Run: headless pygame with SDL's dummy video driver; simulated clock (each Clock.tick advances the game by its frame time, no real sleeping); random seed 0; keys injected as events and as key.get_pressed() state; no mouse input.
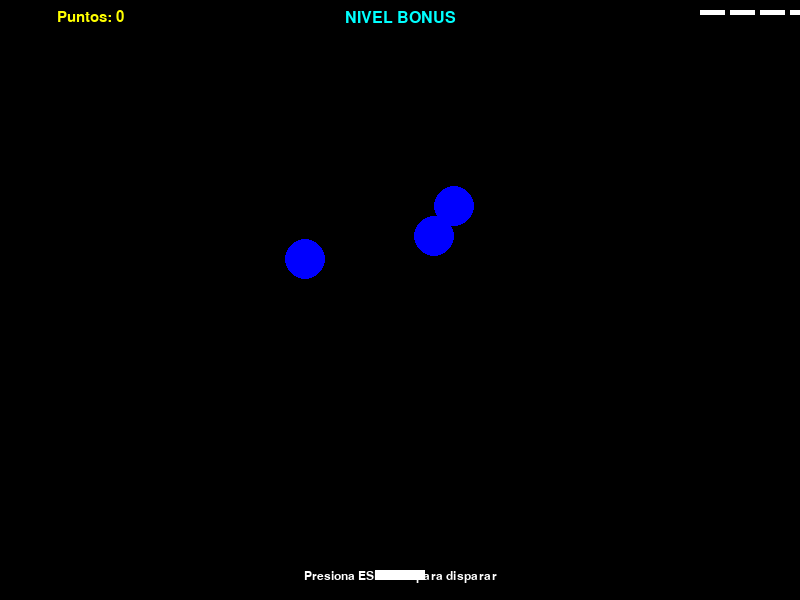
Frame 1 of 4 · flips 1–60 · no input
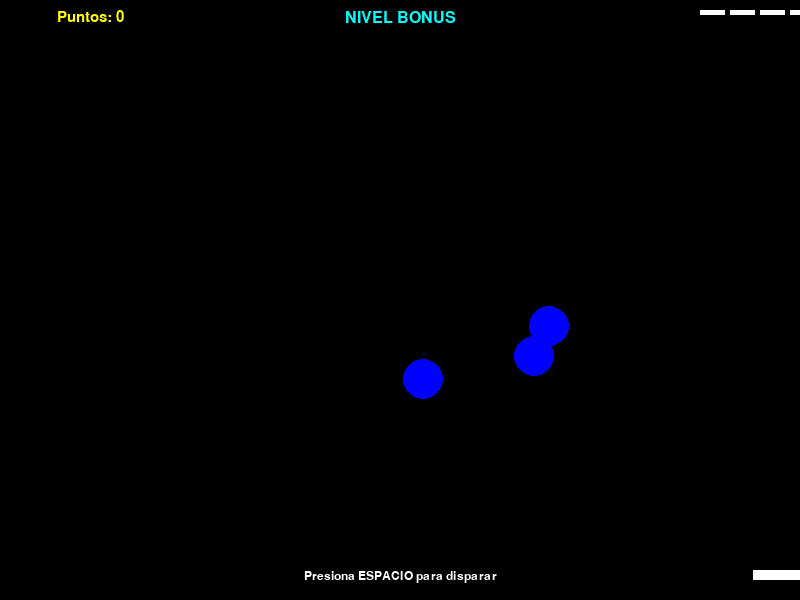
Frame 2 of 4 · flips 61–180 · tapped SPACE, RETURN · held RIGHT (→), D
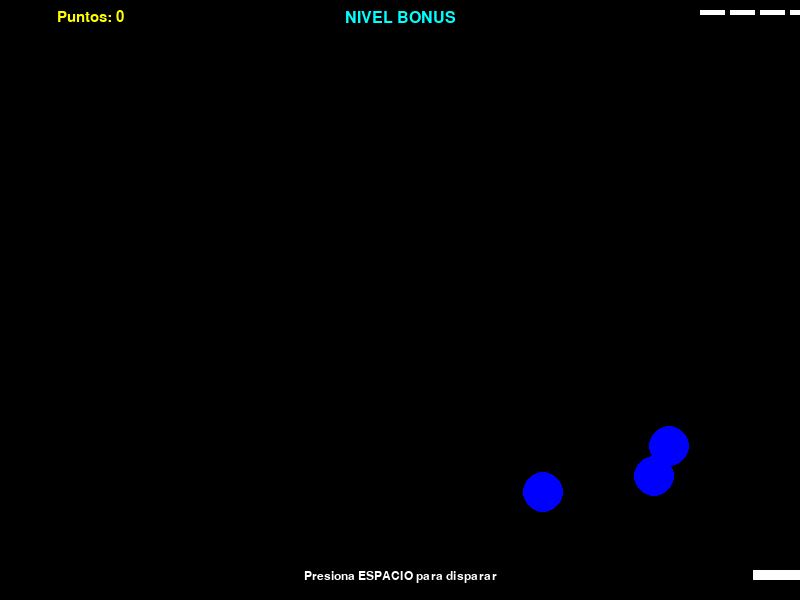
Frame 3 of 4 · flips 181–300 · held DOWN (↓), S
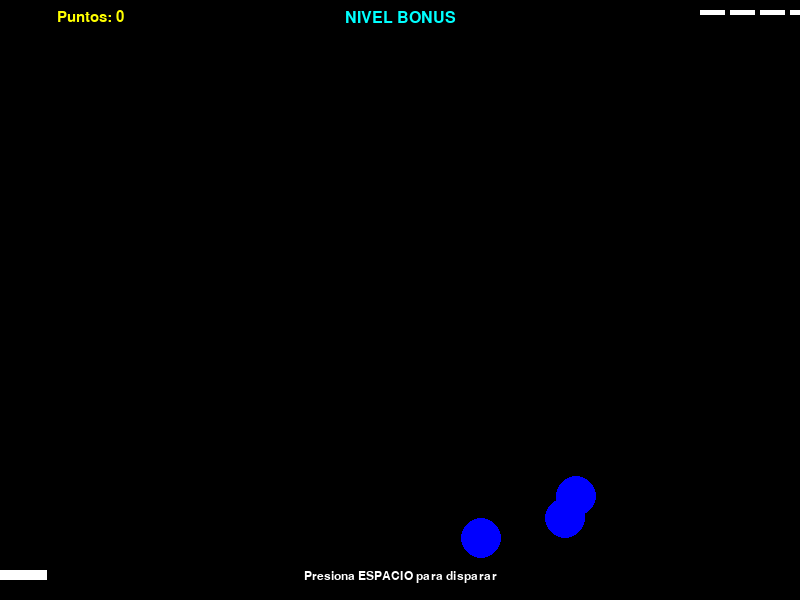
Frame 4 of 4 · flips 301–420 · held LEFT (←), A, UP (↑), W

The pygame program that drew these frames:

import pygame
import random
import sys
import math

# Inicialización de Pygame
pygame.init()

# Constantes
ANCHO, ALTO = 800, 600
BLANCO = (255, 255, 255)
NEGRO = (0, 0, 0)
ROJO = (255, 0, 0)
VERDE = (0, 255, 0)
AZUL = (0, 0, 255)
AMARILLO = (255, 255, 0)
CYAN = (0, 255, 255)
FPS = 60

# Configuración de pantalla
pantalla = pygame.display.set_mode((ANCHO, ALTO))
pygame.display.set_caption('Prueba Nivel Bonus')

# Fuente para texto
font_name = pygame.font.match_font('arial')

def dibujar_texto(surf, text, size, x, y, color=BLANCO):
    font = pygame.font.Font(font_name, size)
    text_surface = font.render(text, True, color)
    text_rect = text_surface.get_rect()
    text_rect.midtop = (x, y)
    surf.blit(text_surface, text_rect)

def dibujar_vidas_jugador(surf, x, y, vidas, img):
    for i in range(vidas):
        img_rect = img.get_rect()
        img_rect.x = x + 30 * i
        img_rect.y = y
        surf.blit(img, img_rect)

# Clases del juego
class Jugador(pygame.sprite.Sprite):
    def __init__(self):
        super().__init__()
        self.image_orig = pygame.Surface((50, 10))
        self.image_orig.fill(BLANCO)
        self.image = self.image_orig.copy()
        self.rect = self.image.get_rect()
        self.rect.centerx = ANCHO // 2
        self.rect.bottom = ALTO - 20
        self.vel_x = 7
        self.vidas = 6  # 3 vidas iniciales + 3 del bonus

    def update(self):
        teclas = pygame.key.get_pressed()
        if teclas[pygame.K_LEFT] and self.rect.left > 0:
            self.rect.x -= self.vel_x
        if teclas[pygame.K_RIGHT] and self.rect.right < ANCHO:
            self.rect.x += self.vel_x

class DisparoJugador(pygame.sprite.Sprite):
    def __init__(self, x, y):
        super().__init__()
        self.image = pygame.Surface((5, 15))
        self.image.fill(ROJO)
        self.rect = self.image.get_rect(centerx=x, bottom=y)

    def update(self):
        self.rect.y -= 10
        if self.rect.bottom < 0:
            self.kill()

class Moneda(pygame.sprite.Sprite):
    def __init__(self, center_pos):
        super().__init__()
        self.image = pygame.Surface((20, 20), pygame.SRCALPHA)
        pygame.draw.circle(self.image, (255, 215, 0), (10, 10), 10)
        pygame.draw.circle(self.image, (255, 255, 0), (10, 10), 8)
        pygame.draw.circle(self.image, (255, 215, 0), (10, 10), 6)
        self.rect = self.image.get_rect(center=center_pos)
        self.vel_y = 2
        self.vel_x = random.uniform(-1, 1)
        self.creation_time = pygame.time.get_ticks()
        self.lifespan = 5000

    def update(self):
        self.rect.y += self.vel_y
        self.rect.x += self.vel_x
        if self.rect.left < 0 or self.rect.right > ANCHO:
            self.vel_x *= -1
        if self.rect.top > ALTO or pygame.time.get_ticks() - self.creation_time > self.lifespan:
            self.kill()

class Bola(pygame.sprite.Sprite):
    def __init__(self, color, radio=20):
        super().__init__()
        self.image = pygame.Surface((radio*2, radio*2), pygame.SRCALPHA)
        pygame.draw.circle(self.image, color, (radio, radio), radio)
        self.rect = self.image.get_rect()
        self.radio = radio
        self.destrucciones = 0
        self.color = color
        self.reaparecer()

    def reaparecer(self):
        self.rect.x = random.randint(self.radio, ANCHO - self.radio*2)
        self.rect.y = random.randint(50, 200)

    def on_hit(self):
        self.destrucciones += 1
        if self.destrucciones >= 5:
            # Crear monedas cuando la bola azul desaparece permanentemente
            for _ in range(random.randint(1, 3)):
                moneda = Moneda(self.rect.center)
                all_sprites.add(moneda)
                monedas.add(moneda)
            self.kill()
        else:
            # Crear moneda cuando la bola azul reaparece
            moneda = Moneda(self.rect.center)
            all_sprites.add(moneda)
            monedas.add(moneda)
            self.reaparecer()

    def update(self):
        pass

class BolaAzul(Bola):
    def __init__(self):
        super().__init__(AZUL)
        self.vel = 1.5
        self.shoot_delay = 1500
        self.last_shot = pygame.time.get_ticks() + random.randint(-500, 500)

    def update(self):
        # Movimiento hacia el jugador
        try:
            if jugador:
                dx, dy = jugador.rect.centerx - self.rect.centerx, jugador.rect.centery - self.rect.centery
                dist = math.hypot(dx, dy)
                if dist > 0:
                    self.rect.x += (dx / dist) * self.vel
                    self.rect.y += (dy / dist) * self.vel
        except (NameError, AttributeError):
            pass

def mostrar_pantalla_bonus():
    pantalla.fill(NEGRO)
    dibujar_texto(pantalla, "¡NIVEL BONUS!", 72, ANCHO // 2, ALTO // 2 - 50, AMARILLO)
    dibujar_texto(pantalla, "¡3 vidas extra!", 48, ANCHO // 2, ALTO // 2 + 20, VERDE)
    dibujar_texto(pantalla, "Destruye las bolas azules para obtener monedas", 24, ANCHO // 2, ALTO // 2 + 80, BLANCO)
    pygame.display.flip()
    pygame.time.delay(3000)

# Grupos de sprites
all_sprites = pygame.sprite.Group()
enemigos = pygame.sprite.Group()
disparos_jugador = pygame.sprite.Group()
monedas = pygame.sprite.Group()
puntos = 0

# Crear jugador
jugador = Jugador()
jugador_mini_img = pygame.transform.scale(jugador.image_orig, (25, 5))
jugador_mini_img.set_colorkey(NEGRO)
all_sprites.add(jugador)

# Crear 3 bolas azules para el nivel bonus
for _ in range(3):
    b = BolaAzul()
    all_sprites.add(b)
    enemigos.add(b)

# Mostrar pantalla de bonus
mostrar_pantalla_bonus()

# Reloj
clock = pygame.time.Clock()
ejecutando = True

while ejecutando:
    clock.tick(FPS)
    for evento in pygame.event.get():
        if evento.type == pygame.QUIT:
            ejecutando = False
        elif evento.type == pygame.KEYDOWN:
            if evento.key == pygame.K_SPACE:
                # Disparar
                disparo = DisparoJugador(jugador.rect.centerx, jugador.rect.top)
                all_sprites.add(disparo)
                disparos_jugador.add(disparo)

    all_sprites.update()

    # Colisión: Disparos del jugador vs enemigos
    golpeados = pygame.sprite.groupcollide(enemigos, disparos_jugador, False, True)
    for enemigo in golpeados:
        enemigo.on_hit()

    # Colisión: Jugador recolecta monedas
    monedas_recolectadas = pygame.sprite.spritecollide(jugador, monedas, True)
    for moneda in monedas_recolectadas:
        puntos += 10

    # Verificar victoria
    if len(enemigos) == 0:
        ejecutando = False

    # Dibujar todo
    pantalla.fill(NEGRO)
    all_sprites.draw(pantalla)
    
    # HUD
    dibujar_vidas_jugador(pantalla, ANCHO - 100, 10, jugador.vidas, jugador_mini_img)
    dibujar_texto(pantalla, f"Puntos: {puntos}", 22, 90, 10, AMARILLO)
    dibujar_texto(pantalla, "NIVEL BONUS", 24, ANCHO // 2, 10, CYAN)
    dibujar_texto(pantalla, "Presiona ESPACIO para disparar", 18, ANCHO // 2, ALTO - 30, BLANCO)
    
    pygame.display.flip()

# Pantalla de victoria
pantalla.fill(NEGRO)
dibujar_texto(pantalla, "¡VICTORIA!", 64, ANCHO // 2, ALTO // 2 - 50, VERDE)
dibujar_texto(pantalla, f"Puntos finales: {puntos}", 32, ANCHO // 2, ALTO // 2 + 20, BLANCO)
dibujar_texto(pantalla, "Presiona cualquier tecla para salir", 24, ANCHO // 2, ALTO // 2 + 80, BLANCO)
pygame.display.flip()

# Esperar input del usuario
esperando = True
while esperando:
    for evento in pygame.event.get():
        if evento.type == pygame.QUIT or evento.type == pygame.KEYDOWN:
            esperando = False

pygame.quit()
sys.exit() 
